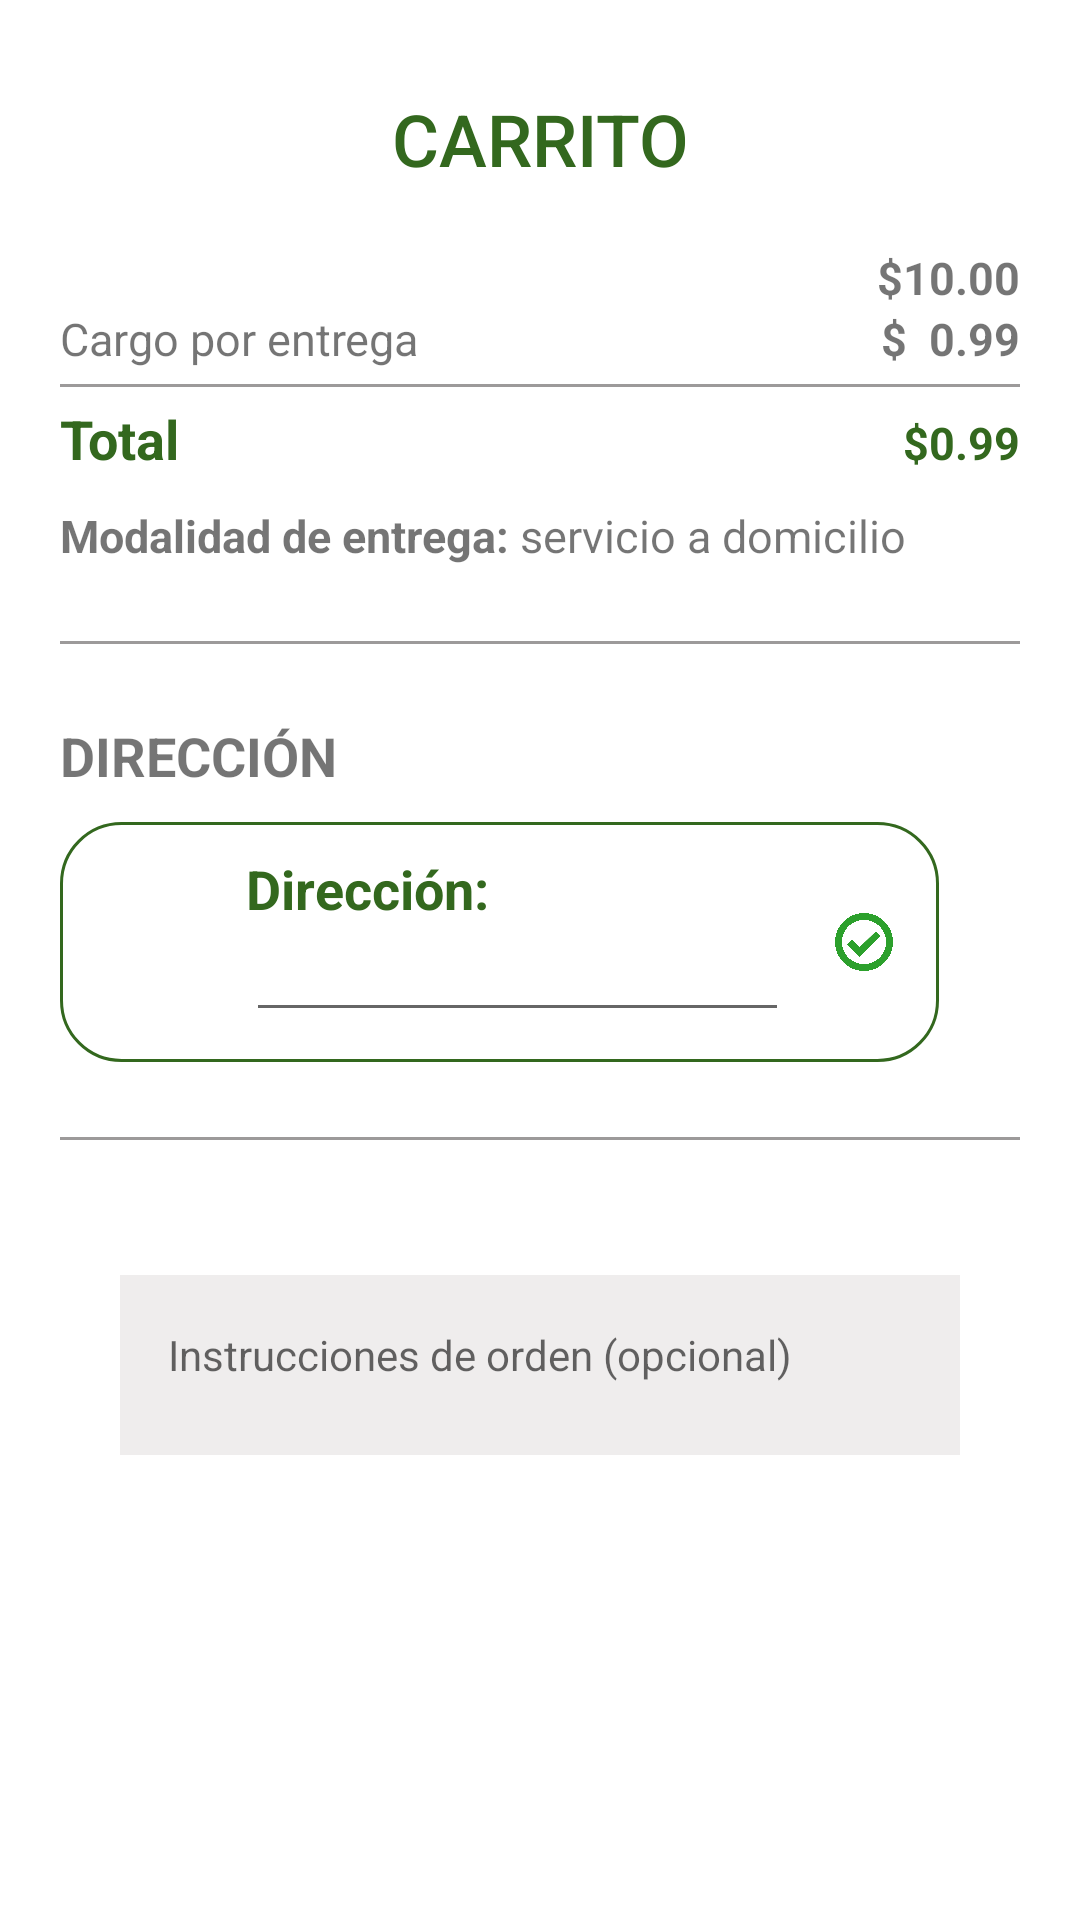

Here is an Android app screen rendered from its layout file. Give the layout XML and the strings, colors and styles it references.
<!-- AndroidManifest.xml: application theme Theme.IfPizzaApp -->
<!-- res/layout/fragment_carrito.xml -->
<?xml version="1.0" encoding="utf-8"?>
<ScrollView xmlns:android="http://schemas.android.com/apk/res/android"
    xmlns:app="http://schemas.android.com/apk/res-auto"
    xmlns:tools="http://schemas.android.com/tools"
    android:layout_width="match_parent"
    android:layout_height="match_parent"
    android:fillViewport="true">
<androidx.constraintlayout.widget.ConstraintLayout
    android:layout_width="match_parent"
    android:layout_height="match_parent"
    tools:context=".Carrito">

    <TextView
        android:id="@+id/txv1"
        android:layout_width="wrap_content"
        android:layout_height="wrap_content"
        android:layout_marginTop="30dp"
        android:fontFamily="sans-serif-medium"
        android:text="CARRITO"
        android:gravity="center"
        android:textColor="#33681E"
        android:textSize="24sp"
        app:layout_constraintEnd_toEndOf="parent"
        app:layout_constraintStart_toStartOf="parent"
        app:layout_constraintTop_toTopOf="parent" />

    <androidx.recyclerview.widget.RecyclerView
        android:id="@+id/rcvCarrito"
        android:layout_width="match_parent"
        android:layout_height="wrap_content"
        app:layout_constraintEnd_toEndOf="parent"
        app:layout_constraintStart_toStartOf="parent"
        app:layout_constraintTop_toBottomOf="@+id/txv1" />

    <LinearLayout
        android:layout_width="match_parent"
        android:layout_height="wrap_content"
        android:layout_marginHorizontal="20dp"
        android:orientation="vertical"
        app:layout_constraintBottom_toBottomOf="parent"
        app:layout_constraintEnd_toEndOf="parent"
        app:layout_constraintStart_toStartOf="parent"
        app:layout_constraintTop_toBottomOf="@+id/rcvCarrito"
        app:layout_constraintVertical_bias="0.128">


        <TextView
            android:id="@+id/txvTotalPorProductos"
            android:layout_width="match_parent"
            android:layout_height="wrap_content"
            android:text="$10.00"
            android:textStyle="bold"
            android:textSize="15dp"
            android:textAlignment="textEnd"/>

        <LinearLayout
            android:layout_width="match_parent"
            android:layout_height="wrap_content"
            android:orientation="horizontal">

            <TextView
                android:id="@+id/textView20"
                android:layout_width="wrap_content"
                android:layout_height="wrap_content"
                android:layout_weight="1"
                android:text="Cargo por entrega"
                android:textSize="15dp"/>

            <TextView
                android:id="@+id/txvCargoPorEntrega"
                android:layout_width="wrap_content"
                android:layout_height="wrap_content"
                android:layout_weight="1"
                android:text="$  0.99"
                android:textSize="15dp"
                android:textAlignment="textEnd"
                android:textStyle="bold"/>
        </LinearLayout>

        <View
            android:layout_width="match_parent"
            android:layout_height="1dp"
            android:background="#9C9A9A"
            android:layout_marginVertical="5dp"/>

        <LinearLayout
            android:layout_width="match_parent"
            android:layout_height="wrap_content"
            android:orientation="horizontal">

            <TextView
                android:id="@+id/textView22"
                android:layout_width="wrap_content"
                android:layout_height="wrap_content"
                android:layout_weight="1"
                android:text="Total"
                android:textSize="18dp"
                android:fontFamily="sans-serif"
                android:textColor="#33681E"
                android:textStyle="bold" />

            <TextView
                android:id="@+id/txvTotalCarrito"
                android:layout_width="wrap_content"
                android:layout_height="wrap_content"
                android:layout_weight="1"
                android:text="$0.99"
                android:textSize="15dp"
                android:fontFamily="sans-serif"
                android:textColor="#33681E"
                android:textStyle="bold"
                android:textAlignment="textEnd"/>
        </LinearLayout>

        <LinearLayout
            android:layout_width="match_parent"
            android:layout_height="wrap_content"
            android:orientation="horizontal"
            android:layout_marginVertical="10dp">

            <TextView
                android:id="@+id/textView26"
                android:layout_width="wrap_content"
                android:layout_height="wrap_content"
                android:text="Modalidad de entrega: "
                android:textSize="15dp"
                android:textStyle="bold"/>

            <TextView
                android:id="@+id/txvTipoEntrega"
                android:layout_width="wrap_content"
                android:layout_height="wrap_content"
                android:text="servicio a domicilio"
                android:textSize="15dp"/>
        </LinearLayout>

        

        <View
            android:layout_width="match_parent"
            android:layout_height="1dp"
            android:background="#9C9A9A"
            android:layout_marginVertical="15dp"/>

        <TextView
            android:id="@+id/textView25"
            android:layout_width="match_parent"
            android:layout_height="wrap_content"
            android:text="DIRECCIÓN"
            android:fontFamily="sans-serif"
            android:textStyle="bold"
            android:textSize="18dp"
            android:layout_marginVertical="10dp"/>

        <LinearLayout
            android:layout_width="wrap_content"
            android:layout_height="wrap_content"
            android:orientation="horizontal"
            android:paddingVertical="10dp"
            android:paddingEnd="10dp"
            android:background="@drawable/rectangle">


            <ImageView
                android:id="@+id/imgDireccion"
                android:layout_width="50dp"
                android:layout_height="match_parent"
                app:srcCompat="@drawable/locationicon" />

            <LinearLayout
                android:layout_width="match_parent"
                android:layout_height="60dp"
                android:orientation="vertical"
                android:paddingStart="10dp">

                <TextView
                    android:id="@+id/txvNombreDireccion"
                    android:layout_width="match_parent"
                    android:layout_height="wrap_content"
                    android:text="Dirección:"
                    android:textSize="18sp"
                    android:fontFamily="sans-serif"
                    android:textColor="#33681E"
                    android:textStyle="bold"
                    android:textAlignment="textStart"/>

                <EditText
                    android:id="@+id/txvDireccionCarrito"
                    android:layout_width="181dp"
                    android:layout_height="match_parent"/>

               
            </LinearLayout>

            <LinearLayout
                android:layout_width="match_parent"
                android:layout_height="60dp"
                android:orientation="vertical"
                android:paddingStart="10dp">

                <ImageView
                    android:id="@+id/imgCheckDireccion"
                    android:layout_width="20dp"
                    android:layout_height="match_parent"
                    android:layout_margin="5dp"
                    app:srcCompat="@drawable/checkedicon" />
            </LinearLayout>

        </LinearLayout>

        <View
            android:layout_width="match_parent"
            android:layout_height="1dp"
            android:background="#9C9A9A"
            android:layout_marginVertical="25dp"/>

        <com.google.android.material.textfield.TextInputEditText
            style="@style/Widget.MaterialComponents.TextInputLayout.OutlinedBox"
            android:id="@+id/edtInstruccionesOrden"
            android:layout_width="match_parent"
            android:layout_height="60dp"
            android:layout_margin="20dp"
            android:ems="5"
            android:gravity="start|top"
            android:hint="Instrucciones de orden (opcional)"
            android:inputType="textMultiLine"
            tools:layout_editor_absoluteX="20dp"
            tools:layout_editor_absoluteY="588dp"
            android:background="#EFEDED"/>

    </LinearLayout>

</androidx.constraintlayout.widget.ConstraintLayout>
</ScrollView>
<!-- resources referenced by this layout -->
<resources>
  <!-- drawable checkedicon: png bitmap (drawable, 58339 bytes) -->
  <!-- drawable rectangle (drawable) -->
  <?xml version="1.0" encoding="UTF-8"?>
  <shape xmlns:android="http://schemas.android.com/apk/res/android"
      android:id="@+id/rectangle">
      <stroke android:width="1dp" android:color="#33681E" />
      <padding android:left="2dp"
          android:top="2dp"
          android:right="2dp"
          android:bottom="2dp" />
      <corners android:radius="20dp" />
      <solid android:color="#ffffffff" />
  </shape>
  <style name="Theme.IfPizzaApp" parent="Theme.MaterialComponents.DayNight.DarkActionBar">
          
          <item name="colorPrimary">#3D9839</item>
          <item name="colorPrimaryVariant">#275525</item>
          <item name="colorOnPrimary">@color/white</item>
          
          <item name="colorSecondary">@color/teal_200</item>
          <item name="colorSecondaryVariant">@color/teal_700</item>
          <item name="colorOnSecondary">@color/black</item>
          
          <item name="android:statusBarColor" tools:targetApi="l">#275525</item>
          
      </style>
  <color name="white">#FFFFFFFF</color>
  <color name="teal_200">#FF03DAC5</color>
  <color name="teal_700">#FF018786</color>
  <color name="black">#FF000000</color>
</resources>
